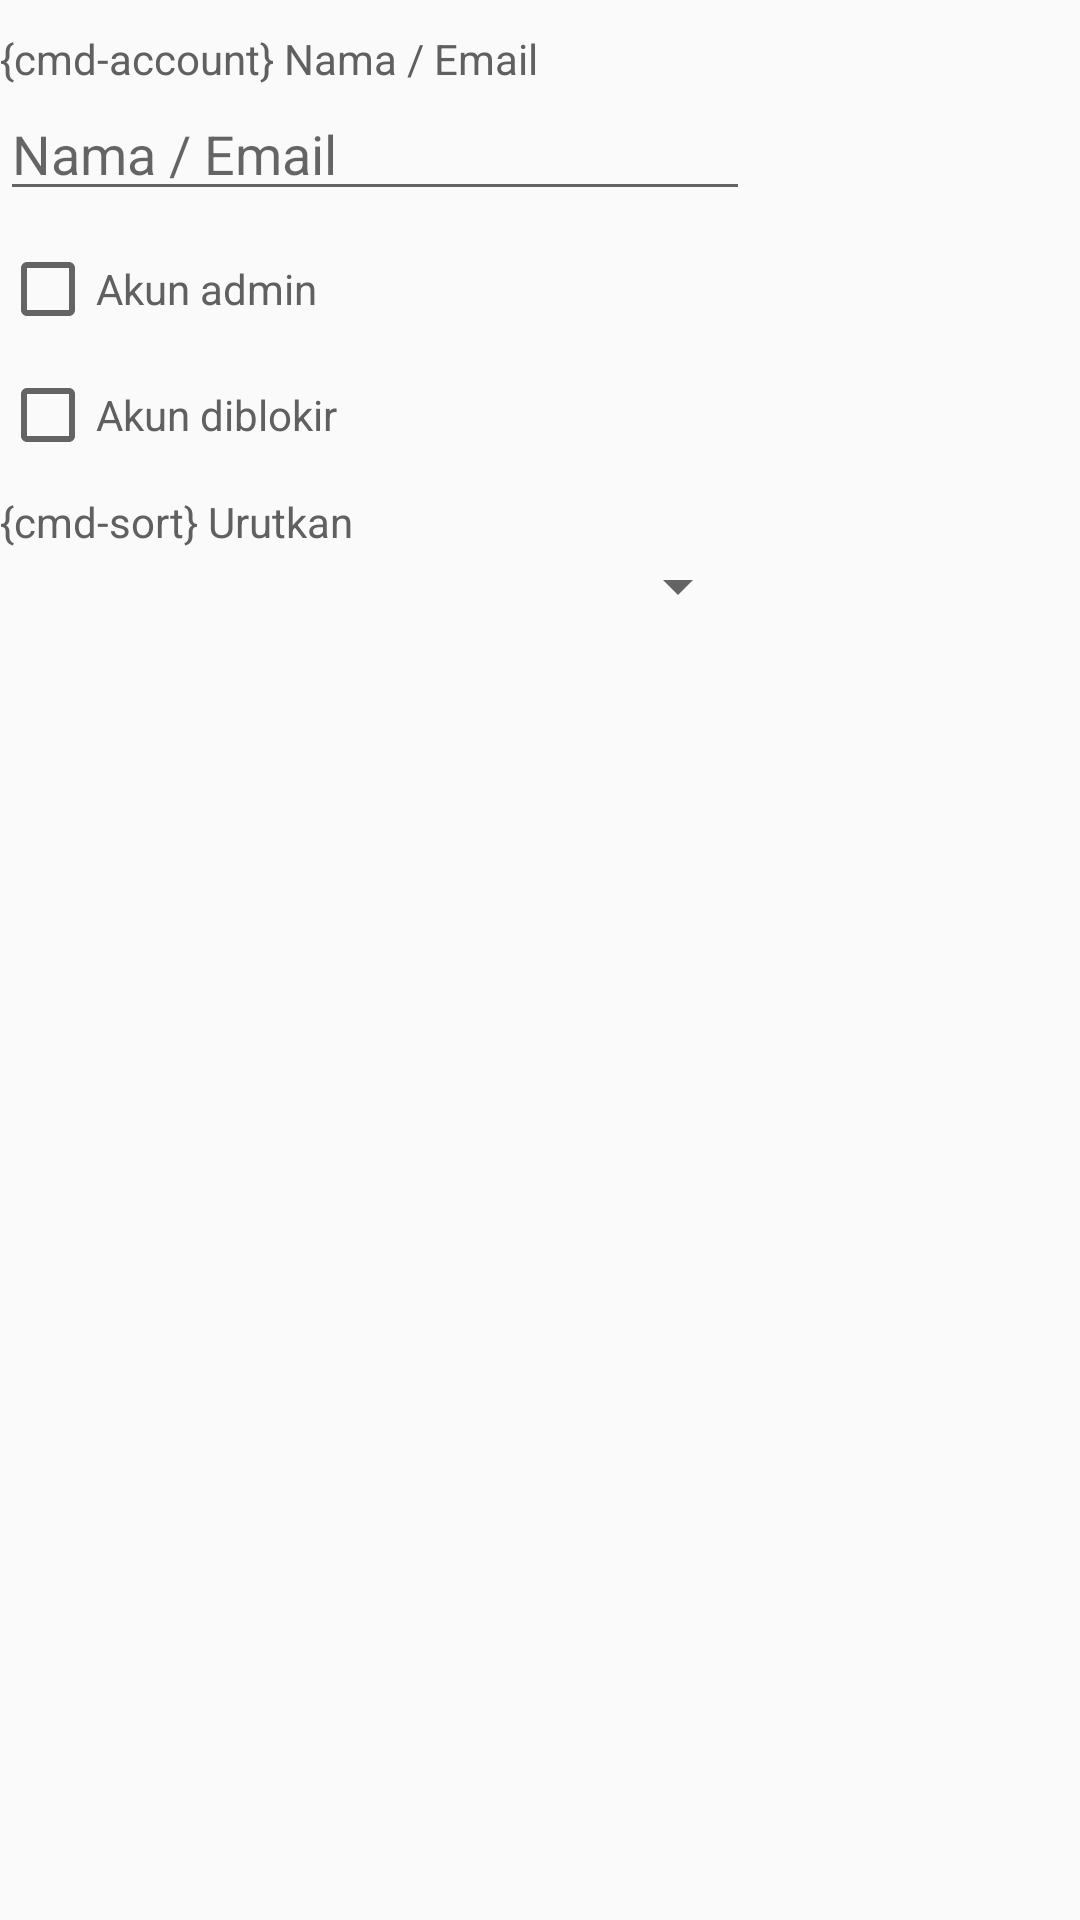

The Android layout XML behind this screen, and the referenced resources:
<!-- AndroidManifest.xml: application theme AppTheme -->
<!-- res/layout/filter_kelola_akun.xml -->
<LinearLayout android:orientation="vertical"
    android:layout_width="wrap_content"
    android:layout_height="wrap_content"
    xmlns:android="http://schemas.android.com/apk/res/android">
        <TextView
            android:textColor="@color/colorTextPrimary"
            android:layout_marginTop="10dp"
            android:text="{cmd-account} Nama / Email"
            android:layout_width="wrap_content"
            android:layout_height="wrap_content" />
        <EditText
            android:textColor="@color/colorTextPrimary"
            android:id="@+id/fieldnama"
            android:layout_width="250dp"
            android:layout_height="wrap_content"
            android:ems="10"
            android:hint="Nama / Email"
            android:inputType="text" />
        <CheckBox
            android:layout_marginTop="10dp"
            android:id="@+id/checkadmin"
            android:textColor="@color/colorTextPrimary"
            android:text="Akun admin"
            android:layout_width="200dp"
            android:layout_height="wrap_content" />
        <CheckBox
            android:layout_marginTop="10dp"
            android:id="@+id/checkblock"
            android:textColor="@color/colorTextPrimary"
            android:text="Akun diblokir"
            android:layout_width="200dp"
            android:layout_height="wrap_content" />
        <TextView
            android:textColor="@color/colorTextPrimary"
            android:layout_marginTop="10dp"
            android:text="{cmd-sort} Urutkan"
            android:layout_width="wrap_content"
            android:layout_height="wrap_content" />
        <Spinner
            android:textColor="@color/colorTextPrimary"
            android:id="@+id/spinnerurut"
            android:layout_width="250dp"
            android:layout_height="wrap_content"
            android:ems="10" />
    </LinearLayout>
<!-- resources referenced by this layout -->
<resources>
  <color name="colorTextPrimary">#606060</color>
  <style name="AppTheme" parent="Theme.AppCompat.Light.NoActionBar">
          
          <item name="colorPrimary">@color/colorPrimary</item>
          <item name="colorPrimaryDark">@color/colorPrimaryDark</item>
          <item name="colorAccent">@color/colorAccent</item>
          <item name="fontPath">fonts/Poppins-Regular.ttf</item>
      </style>
  <color name="colorPrimary">#00D2FF</color>
  <color name="colorPrimaryDark">#3A7BD5</color>
  <color name="colorAccent">#48D2A0</color>
</resources>
